Run: headless pygame with SDL's dummy video driver; simulated clock (each Clock.tick advances the game by its frame time, no real sleeping); random seed 0; keys injected as events and as key.get_pressed() state; no mouse input.
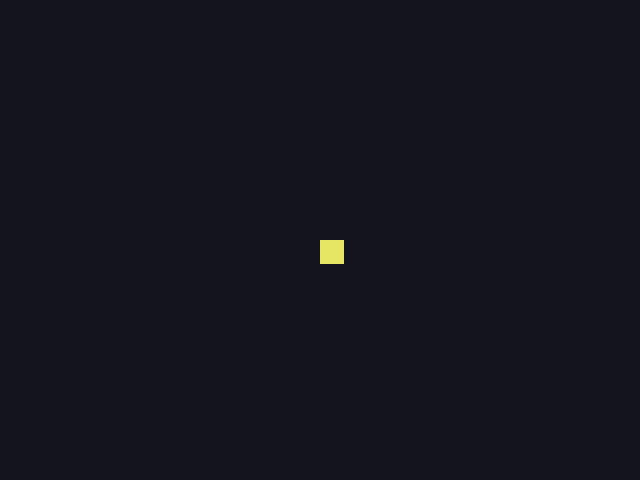
Frame 1 of 4 · flips 1–60 · no input
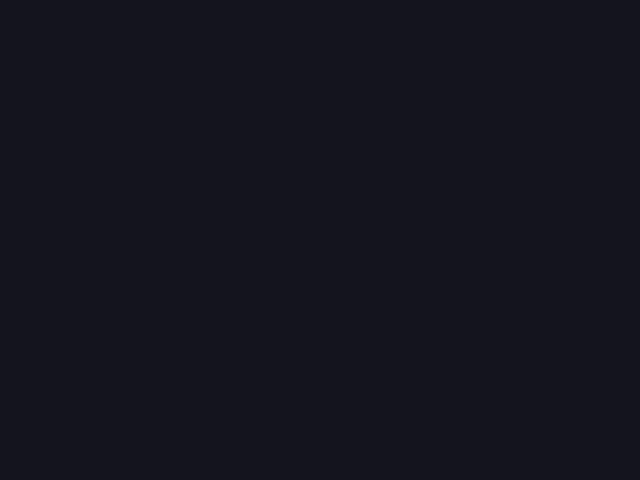
Frame 2 of 4 · flips 61–180 · tapped SPACE, RETURN · held RIGHT (→), D
Frame 3 of 4 · flips 181–300 · held DOWN (↓), S · screen unchanged from frame 2, image omitted
Frame 4 of 4 · flips 301–420 · held LEFT (←), A, UP (↑), W · screen same as frame 1, image omitted

The pygame program that drew these frames:

import pygame

WIDTH = 640
HEIGHT = 480
FPS = 60


def main() -> None:
    pygame.init()

    joystick = None
    if pygame.joystick.get_count() > 0:
        joystick = pygame.joystick.Joystick(0)
        joystick.init()

    screen = pygame.display.set_mode((WIDTH, HEIGHT))
    clock = pygame.time.Clock()

    x = WIDTH // 2
    y = HEIGHT // 2
    speed = 4
    running = True

    while running:
        for event in pygame.event.get():
            if event.type == pygame.QUIT:
                running = False

            if event.type == pygame.KEYDOWN and event.key == pygame.K_ESCAPE:
                running = False

            if event.type == pygame.JOYBUTTONDOWN:
                if event.button in (6, 9, 10):
                    running = False

        keys = pygame.key.get_pressed()

        if keys[pygame.K_LEFT]:
            x -= speed
        if keys[pygame.K_RIGHT]:
            x += speed
        if keys[pygame.K_UP]:
            y -= speed
        if keys[pygame.K_DOWN]:
            y += speed

        if joystick:
            hx, hy = joystick.get_hat(0)
            x += hx * speed
            y -= hy * speed

        screen.fill((20, 20, 30))
        pygame.draw.rect(screen, (230, 230, 100), (x, y, 24, 24))
        pygame.display.flip()

        clock.tick(FPS)

    pygame.quit()


if __name__ == "__main__":
    try:
        main()
    except Exception:
        import traceback
        traceback.print_exc()
        raise
